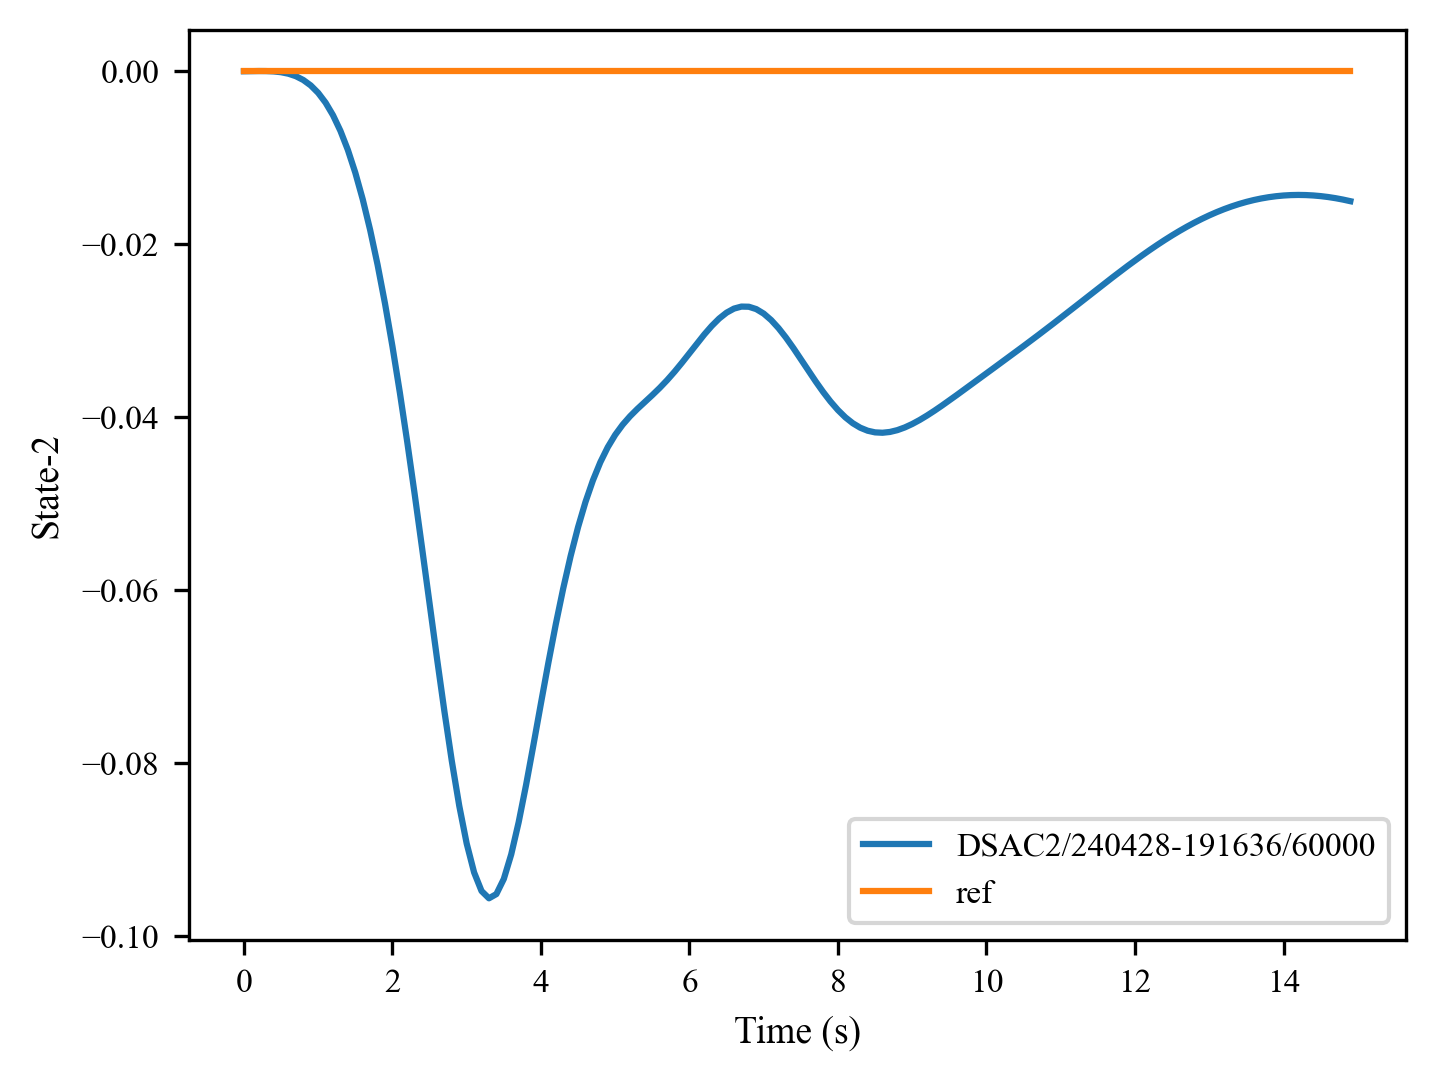

The data file committed next to this chart (first rows):
, 0, 1, 2, 3, 4, 5, 6, 7, 8, 9, 10, 11, 12, 13, 14, 15, 16, 17, 18, 19, 20, 21, 22
0, 0.0, 1.6209606e-05, 2.80994e-05, 2.310541e-05, -1.4800977e-05, -0.0001072, -0.0002813, -0.0005693, -0.001008, -0.001636, -0.002496, -0.003631, -0.005083, -0.006892, -0.009095, -0.01172, -0.0148, -0.01835, -0.02236, -0.02685, -0.03179, -0.03715, -0.04288
1, 0.0, 0.0, 0.0, 0.0, 0.0, 0.0, 0.0, 0.0, 0.0, 0.0, 0.0, 0.0, 0.0, 0.0, 0.0, 0.0, 0.0, 0.0, 0.0, 0.0, 0.0, 0.0, 0.0
